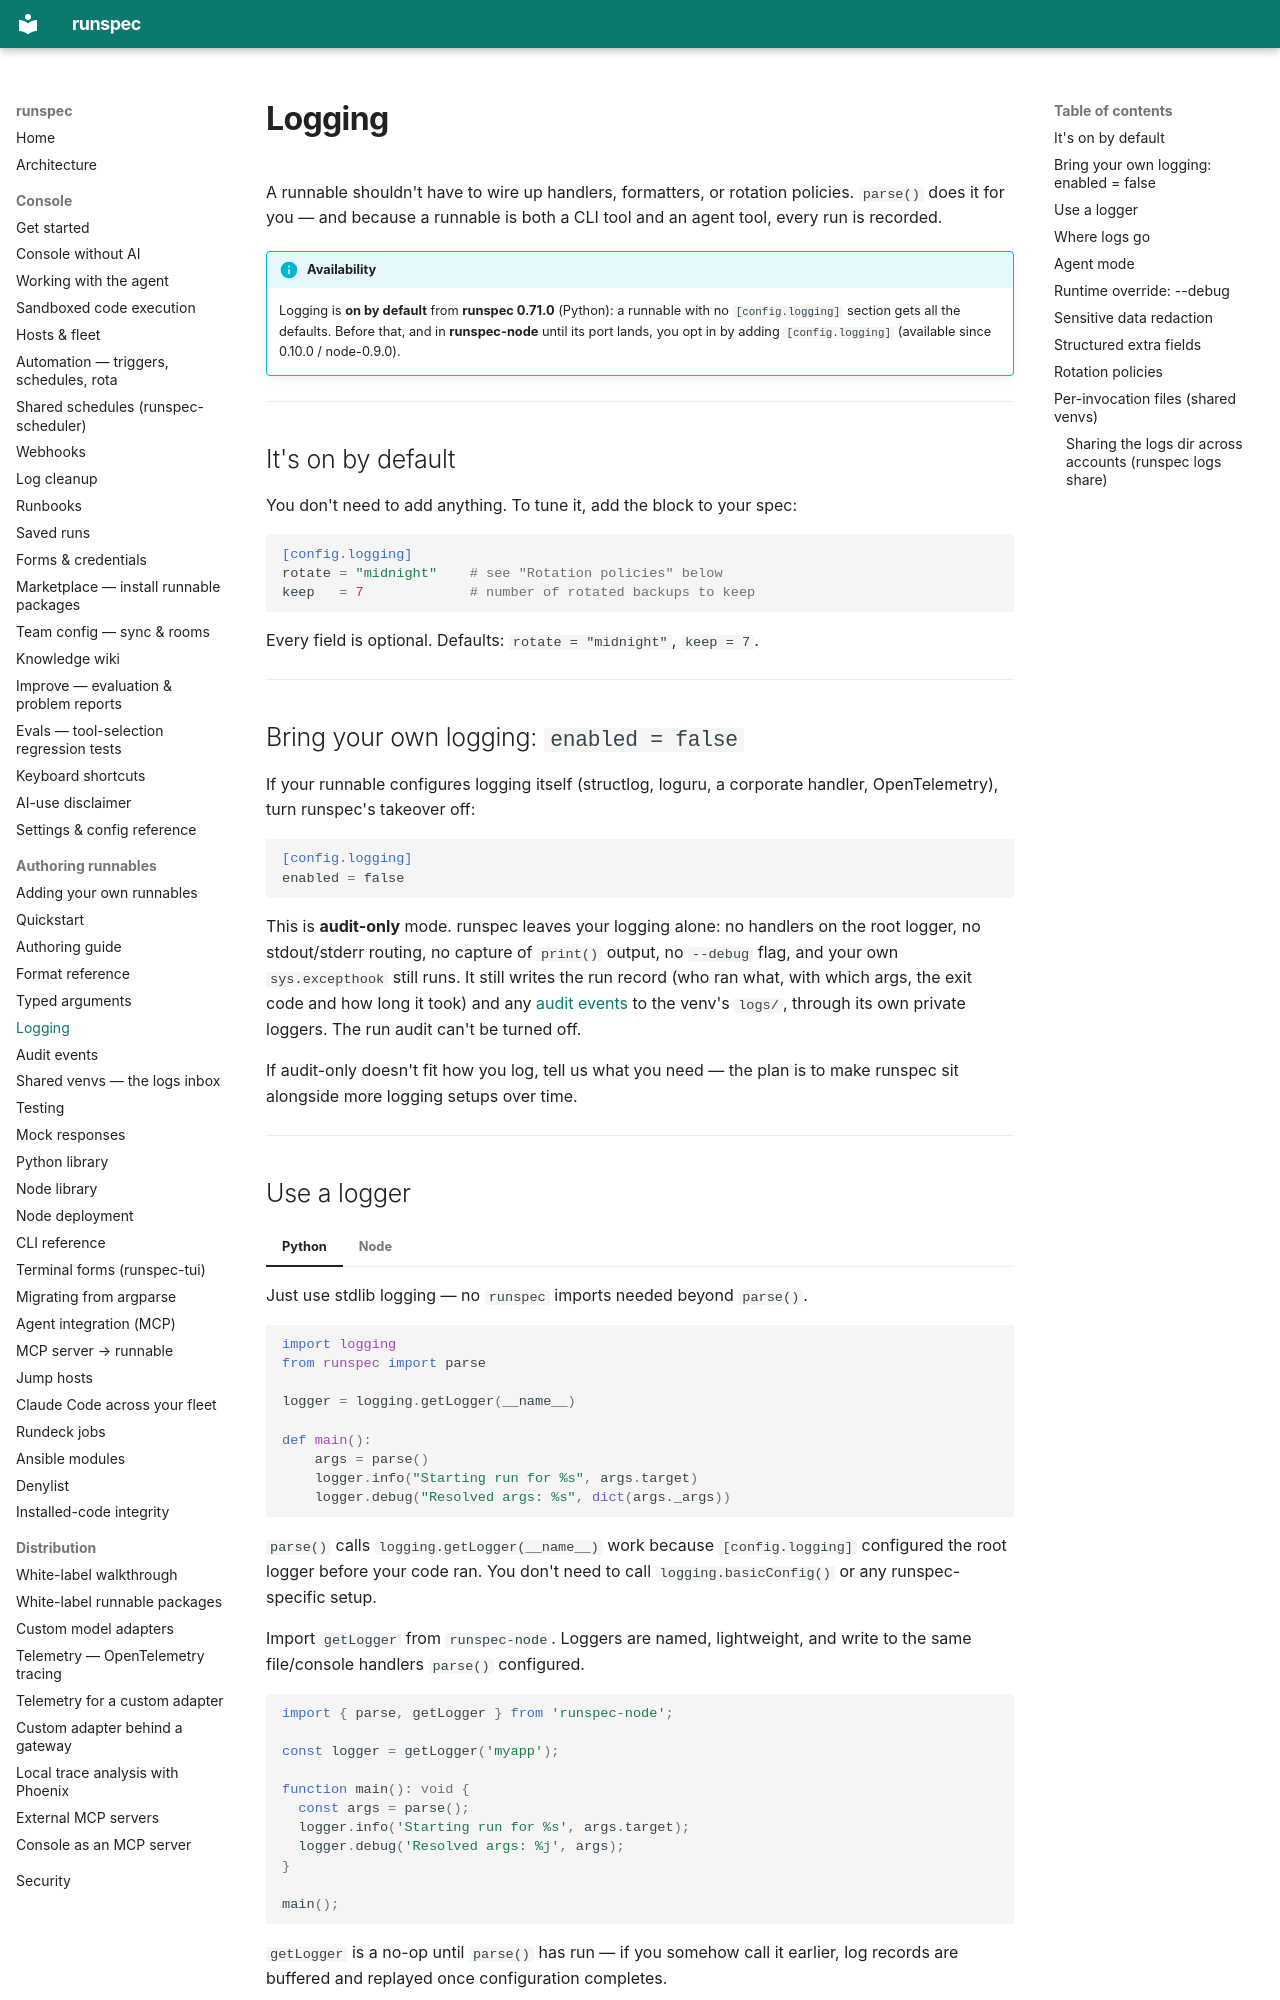

repository: runspec-app/runspec · page: logging/index.html · generator: mkdocs

# Logging

A runnable shouldn't have to wire up handlers, formatters, or rotation
policies. `parse()` does it for you — and because a runnable is both a CLI tool
and an agent tool, every run is recorded.

!!! info "Availability"
    Logging is **on by default** from **runspec 0.71.0** (Python): a runnable
    with no `[config.logging]` section gets all the defaults. Before that, and
    in **runspec-node** until its port lands, you opt in by adding
    `[config.logging]` (available since 0.10.0 / node-0.9.0).

---

## It's on by default

You don't need to add anything. To tune it, add the block to your spec:

```toml
[config.logging]
rotate = "midnight"    # see "Rotation policies" below
keep   = 7             # number of rotated backups to keep
```

Every field is optional. Defaults: `rotate = "midnight"`, `keep = 7`.

---

## Bring your own logging: `enabled = false`

If your runnable configures logging itself (structlog, loguru, a corporate
handler, OpenTelemetry), turn runspec's takeover off:

```toml
[config.logging]
enabled = false
```

This is **audit-only** mode. runspec leaves your logging alone: no handlers on
the root logger, no stdout/stderr routing, no capture of `print()` output, no
`--debug` flag, and your own `sys.excepthook` still runs. It still writes the run
record (who ran what, with which args, the exit code and how long it took) and
any [audit events](audit.md) to the venv's `logs/`, through its own private
loggers. The run audit can't be turned off.

If audit-only doesn't fit how you log, tell us what you need — the plan is to
make runspec sit alongside more logging setups over time.

---

## Use a logger

=== "Python"

    Just use stdlib logging — no `runspec` imports needed beyond `parse()`.

    ```python
    import logging
    from runspec import parse

    logger = logging.getLogger(__name__)

    def main():
        args = parse()
        logger.info("Starting run for %s", args.target)
        logger.debug("Resolved args: %s", dict(args._args))
    ```

    `parse()` calls `logging.getLogger(__name__)` work because `[config.logging]`
    configured the root logger before your code ran. You don't need to call
    `logging.basicConfig()` or any runspec-specific setup.

=== "Node"

    Import `getLogger` from `runspec-node`. Loggers are named, lightweight, and
    write to the same file/console handlers `parse()` configured.

    ```typescript
    import { parse, getLogger } from 'runspec-node';

    const logger = getLogger('myapp');

    function main(): void {
      const args = parse();
      logger.info('Starting run for %s', args.target);
      logger.debug('Resolved args: %j', args);
    }

    main();
    ```

    `getLogger` is a no-op until `parse()` has run — if you somehow call it
    earlier, log records are buffered and replayed once configuration completes.

---
